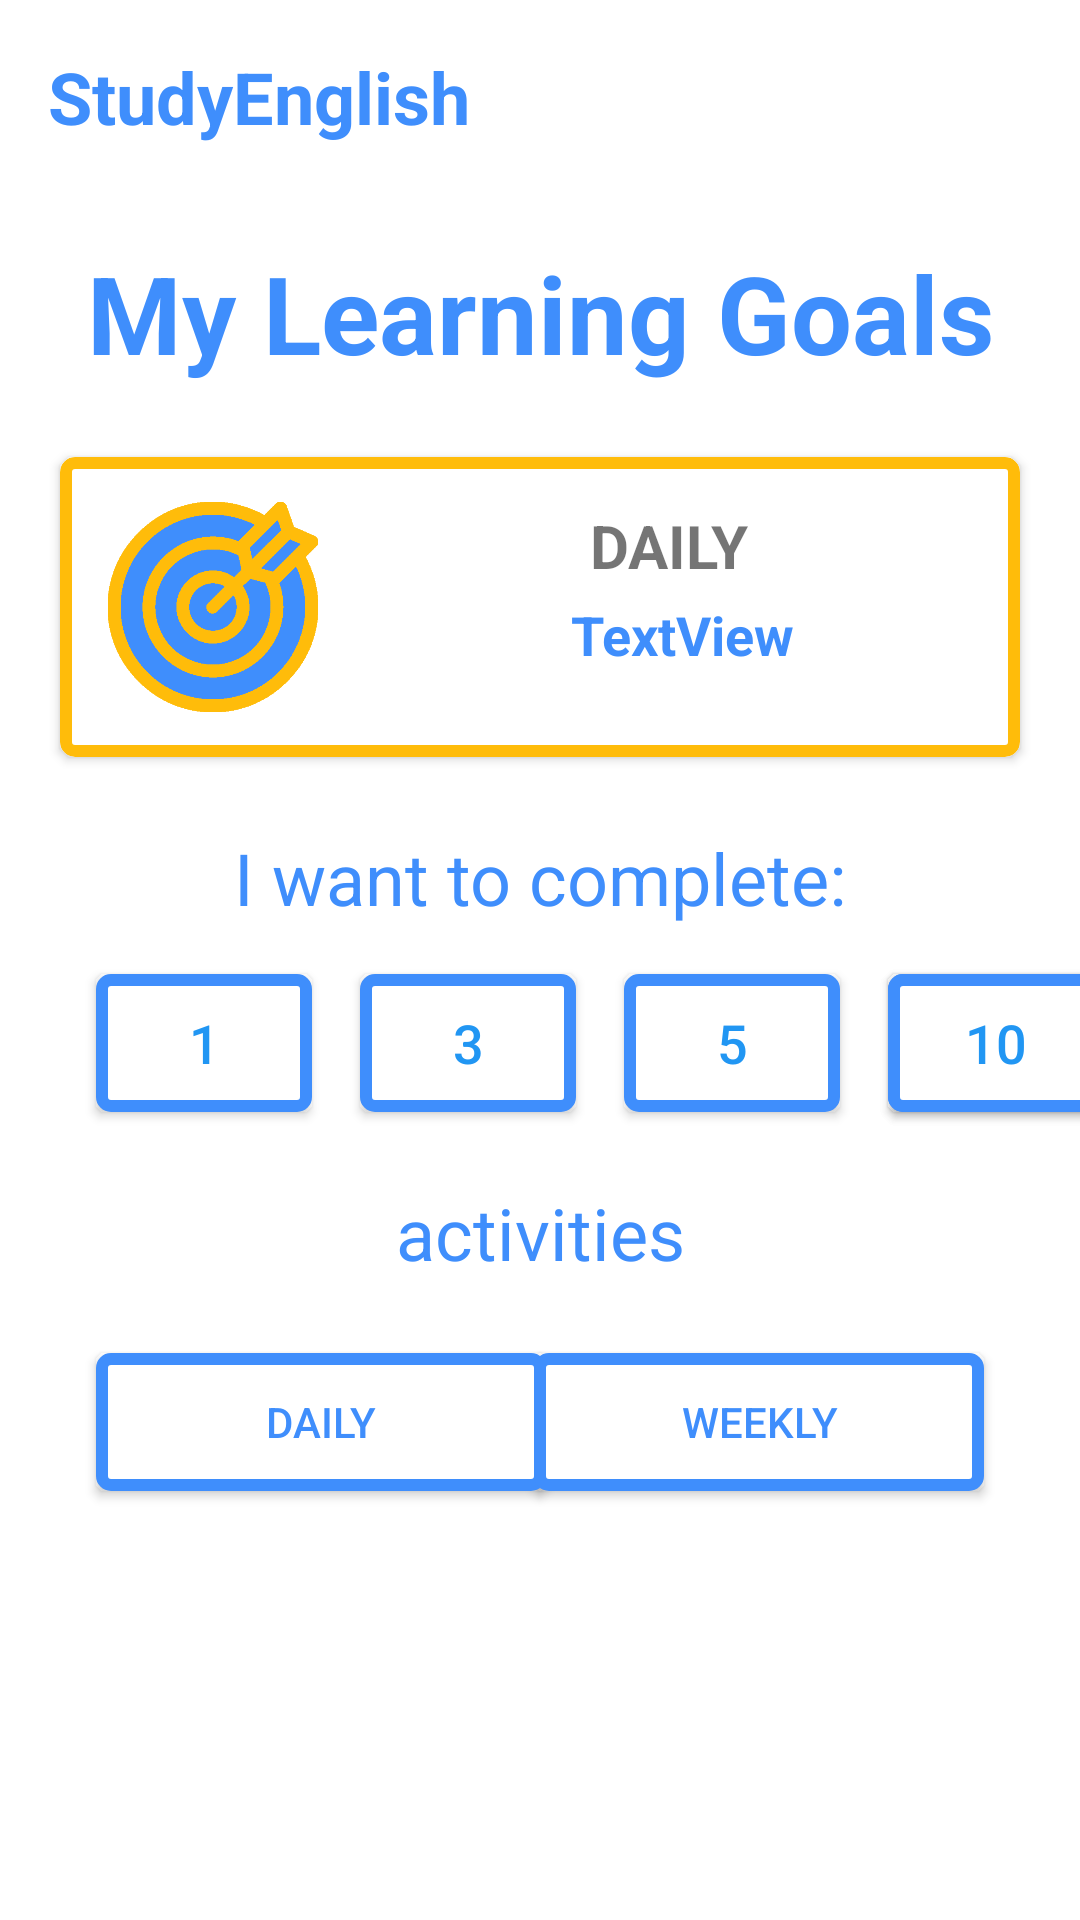

Here is an Android app screen rendered from its layout file. Give the layout XML and the strings, colors and styles it references.
<!-- AndroidManifest.xml: application theme Theme.StudyEnglish1 -->
<!-- res/layout/fragment_goals_page.xml -->
<?xml version="1.0" encoding="utf-8"?>
<androidx.constraintlayout.widget.ConstraintLayout xmlns:android="http://schemas.android.com/apk/res/android"
    xmlns:app="http://schemas.android.com/apk/res-auto"
    xmlns:tools="http://schemas.android.com/tools"
    android:layout_width="match_parent"
    android:layout_height="match_parent"
    android:backgroundTint="@color/white_background"
    tools:context=".GoalsPage">

    <TextView
        android:id="@+id/header_name"
        android:layout_width="wrap_content"
        android:layout_height="wrap_content"
        android:layout_marginStart="16dp"
        android:layout_marginTop="16dp"
        android:text="@string/app_name"
        android:textColor="@color/blue_app"
        android:textSize="24sp"
        android:textStyle="bold"
        app:layout_constraintStart_toStartOf="parent"
        app:layout_constraintTop_toTopOf="parent" />

    <TextView
        android:id="@+id/text_title"
        android:layout_width="wrap_content"
        android:layout_height="wrap_content"
        android:layout_marginTop="80dp"
        android:text="@string/my_goals"
        android:textColor="@color/blue_app"
        android:textSize="36sp"
        android:textStyle="bold"
        app:layout_constraintEnd_toEndOf="parent"
        app:layout_constraintHorizontal_bias="0.5"
        app:layout_constraintStart_toStartOf="parent"
        app:layout_constraintTop_toTopOf="parent" />

    <androidx.cardview.widget.CardView
        android:id="@+id/banner_outline"
        android:layout_width="320dp"
        android:layout_height="100dp"
        android:layout_marginTop="24dp"
        app:cardCornerRadius="5dp"
        app:layout_constraintEnd_toEndOf="parent"
        app:layout_constraintHorizontal_bias="0.5"
        app:layout_constraintStart_toStartOf="parent"
        app:layout_constraintTop_toBottomOf="@+id/text_title">

        <androidx.constraintlayout.widget.ConstraintLayout
            android:id="@+id/banner_layout"
            android:layout_width="match_parent"
            android:layout_height="match_parent"
            android:background="@drawable/yellow_button_outline_bg">

            <ImageView
                android:id="@+id/image_view_goal"
                android:layout_width="70dp"
                android:layout_height="70dp"
                android:layout_marginStart="16dp"
                android:src="@drawable/goals_colour2"
                app:layout_constraintBottom_toBottomOf="parent"
                app:layout_constraintStart_toStartOf="parent"
                app:layout_constraintTop_toTopOf="parent" />

            <TextView
                android:id="@+id/text_view_current_goals"
                android:layout_width="wrap_content"
                android:layout_height="wrap_content"
                android:layout_marginTop="4dp"
                android:gravity="center"
                android:text="TextView"
                android:textColor="@color/blue_app"
                android:textSize="18sp"
                android:textStyle="bold"
                app:layout_constraintEnd_toEndOf="parent"
                app:layout_constraintHorizontal_bias="0.529"
                app:layout_constraintStart_toEndOf="@+id/image_view_goal"
                app:layout_constraintTop_toBottomOf="@+id/text_view_daily_goals" />

            <TextView
                android:id="@+id/text_view_daily_goals"
                android:layout_width="wrap_content"
                android:layout_height="wrap_content"
                android:layout_marginTop="16dp"
                android:text="@string/daily"
                android:textSize="20sp"
                android:textStyle="bold"
                app:layout_constraintEnd_toEndOf="parent"
                app:layout_constraintStart_toEndOf="@+id/image_view_goal"
                app:layout_constraintTop_toTopOf="parent" />

        </androidx.constraintlayout.widget.ConstraintLayout>
    </androidx.cardview.widget.CardView>

    <Button
        android:id="@+id/button_1"
        android:layout_width="72dp"
        android:layout_height="46dp"
        android:layout_marginStart="32dp"
        android:layout_marginTop="16dp"
        android:background="@drawable/blue_button_bg"
        android:text="1"
        android:textColor="#2196F3"
        android:textSize="18sp"
        app:backgroundTint="#00FFFFFF"
        app:backgroundTintMode="add"
        app:layout_constraintStart_toStartOf="parent"
        app:layout_constraintTop_toBottomOf="@+id/textView4" />

    <TextView
        android:id="@+id/textView4"
        android:layout_width="wrap_content"
        android:layout_height="wrap_content"
        android:layout_marginTop="24dp"
        android:text="@string/want_to"
        android:textColor="@color/blue_app"
        android:textSize="24sp"
        app:layout_constraintEnd_toEndOf="parent"
        app:layout_constraintHorizontal_bias="0.5"
        app:layout_constraintStart_toStartOf="parent"
        app:layout_constraintTop_toBottomOf="@+id/banner_outline" />

    <Button
        android:id="@+id/button_3"
        android:layout_width="72dp"
        android:layout_height="46dp"
        android:layout_marginStart="16dp"
        android:background="@drawable/blue_button_bg"
        android:text="3"
        android:textColor="#2196F3"
        android:textSize="18sp"
        app:backgroundTint="#00FFFFFF"
        app:backgroundTintMode="add"
        app:layout_constraintBaseline_toBaselineOf="@+id/button_1"
        app:layout_constraintStart_toEndOf="@+id/button_1" />

    <Button
        android:id="@+id/button_5"
        android:layout_width="72dp"
        android:layout_height="46dp"
        android:layout_marginStart="16dp"
        android:background="@drawable/blue_button_bg"
        android:text="5"
        android:textColor="#2196F3"
        android:textSize="18sp"
        app:backgroundTint="#00FFFFFF"
        app:backgroundTintMode="add"
        app:layout_constraintBaseline_toBaselineOf="@+id/button_3"
        app:layout_constraintStart_toEndOf="@+id/button_3" />

    <Button
        android:id="@+id/button6"
        android:layout_width="72dp"
        android:layout_height="46dp"
        android:layout_marginStart="16dp"
        android:background="@drawable/blue_button_bg"
        android:text="10"
        android:textColor="#2196F3"
        android:textSize="18sp"
        app:backgroundTint="#00FFFFFF"
        app:backgroundTintMode="add"
        app:layout_constraintBaseline_toBaselineOf="@+id/button_3"
        app:layout_constraintStart_toEndOf="@+id/button_5" />

    <Button
        android:id="@+id/button_10"
        android:layout_width="72dp"
        android:layout_height="46dp"
        android:layout_marginStart="16dp"
        android:background="@drawable/blue_button_bg"
        android:text="10"
        android:textColor="#2196F3"
        android:textSize="18sp"
        app:backgroundTint="#00FFFFFF"
        app:backgroundTintMode="add"
        app:layout_constraintBaseline_toBaselineOf="@+id/button_3"
        app:layout_constraintStart_toEndOf="@+id/button_5" />

    <TextView
        android:id="@+id/textView5"
        android:layout_width="wrap_content"
        android:layout_height="wrap_content"
        android:layout_marginTop="24dp"
        android:text="@string/activities"
        android:textColor="@color/blue_app"
        android:textSize="24sp"
        app:layout_constraintEnd_toEndOf="parent"
        app:layout_constraintHorizontal_bias="0.5"
        app:layout_constraintStart_toStartOf="parent"
        app:layout_constraintTop_toBottomOf="@+id/button_1" />

    <Button
        android:id="@+id/button_daily"
        android:layout_width="150dp"
        android:layout_height="46dp"
        android:layout_marginStart="32dp"
        android:layout_marginTop="24dp"
        android:background="@drawable/blue_button_bg"
        android:text="@string/daily"
        android:textColor="@color/blue_app"
        app:backgroundTint="#00FFFFFF"
        app:backgroundTintMode="add"
        app:layout_constraintStart_toStartOf="parent"
        app:layout_constraintTop_toBottomOf="@+id/textView5" />

    <Button
        android:id="@+id/button_weekly"
        android:layout_width="150dp"
        android:layout_height="46dp"
        android:layout_marginEnd="32dp"
        android:background="@drawable/blue_button_bg"
        android:text="@string/weekly"
        android:textColor="@color/blue_app"
        app:backgroundTint="#00FFFFFF"
        app:backgroundTintMode="add"
        app:layout_constraintBaseline_toBaselineOf="@+id/button_daily"
        app:layout_constraintEnd_toEndOf="parent" />

    <Button
        android:id="@+id/button_update"
        android:layout_width="284dp"
        android:layout_height="wrap_content"
        android:layout_marginTop="50dp"
        android:layout_marginBottom="152dp"
        android:text="@string/update"
        app:backgroundTintMode="add"
        app:layout_constraintBottom_toBottomOf="parent"
        app:layout_constraintEnd_toEndOf="parent"
        app:layout_constraintHorizontal_bias="0.5"
        app:layout_constraintStart_toStartOf="parent"
        app:layout_constraintTop_toBottomOf="@+id/button_daily" />


</androidx.constraintlayout.widget.ConstraintLayout>
<!-- resources referenced by this layout -->
<resources>
  <color name="blue_app">#3F8EFC</color>
  <color name="white_background">#F8F8F8</color>
  <!-- drawable blue_button_bg (drawable-v24) -->
  <?xml version="1.0" encoding="utf-8"?>
  <shape xmlns:android="http://schemas.android.com/apk/res/android"
      android:shape="rectangle">
      <gradient android:startColor="#FFFFFF"
          android:endColor="#FFFFFF"
          android:angle="270" />
      <corners android:radius="3dp" />
      <stroke android:width="4dp" android:color="@color/blue_app" />
  </shape>
  <!-- drawable goals_colour2: png bitmap (drawable, 12417 bytes) -->
  <!-- drawable yellow_button_outline_bg (drawable) -->
  <?xml version="1.0" encoding="utf-8"?>
  <shape xmlns:android="http://schemas.android.com/apk/res/android"
      android:shape="rectangle">
      <gradient android:startColor="#ffffff"
          android:endColor="#ffffff"
          android:angle="270" />
      <corners android:radius="3dp" />
      <stroke android:width="4dp" android:color="@color/yellow_app" />
  </shape>
  <string name="activities">activities</string>
  <string name="app_name">StudyEnglish</string>
  <string name="daily">DAILY</string>
  <string name="my_goals">My Learning Goals</string>
  <string name="update">UPDATE</string>
  <string name="want_to">I want to complete: </string>
  <string name="weekly">WEEKLY</string>
  <style name="Theme.StudyEnglish1" parent="Theme.MaterialComponents.DayNight.DarkActionBar">
          
          <item name="colorPrimary">@color/purple_500</item>
          <item name="colorPrimaryVariant">@color/purple_700</item>
          <item name="colorOnPrimary">@color/white</item>
          
          <item name="colorSecondary">@color/teal_200</item>
          <item name="colorSecondaryVariant">@color/teal_700</item>
          <item name="colorOnSecondary">@color/black</item>
          
          <item name="android:statusBarColor" tools:targetApi="l">?attr/colorPrimaryVariant</item>
          
      </style>
  <color name="yellow_app">#FFBC0A</color>
  <color name="purple_500">#FF6200EE</color>
  <color name="purple_700">#FF3700B3</color>
  <color name="white">#FFFFFFFF</color>
  <color name="teal_200">#FF03DAC5</color>
  <color name="teal_700">#FF018786</color>
  <color name="black">#FF000000</color>
</resources>
